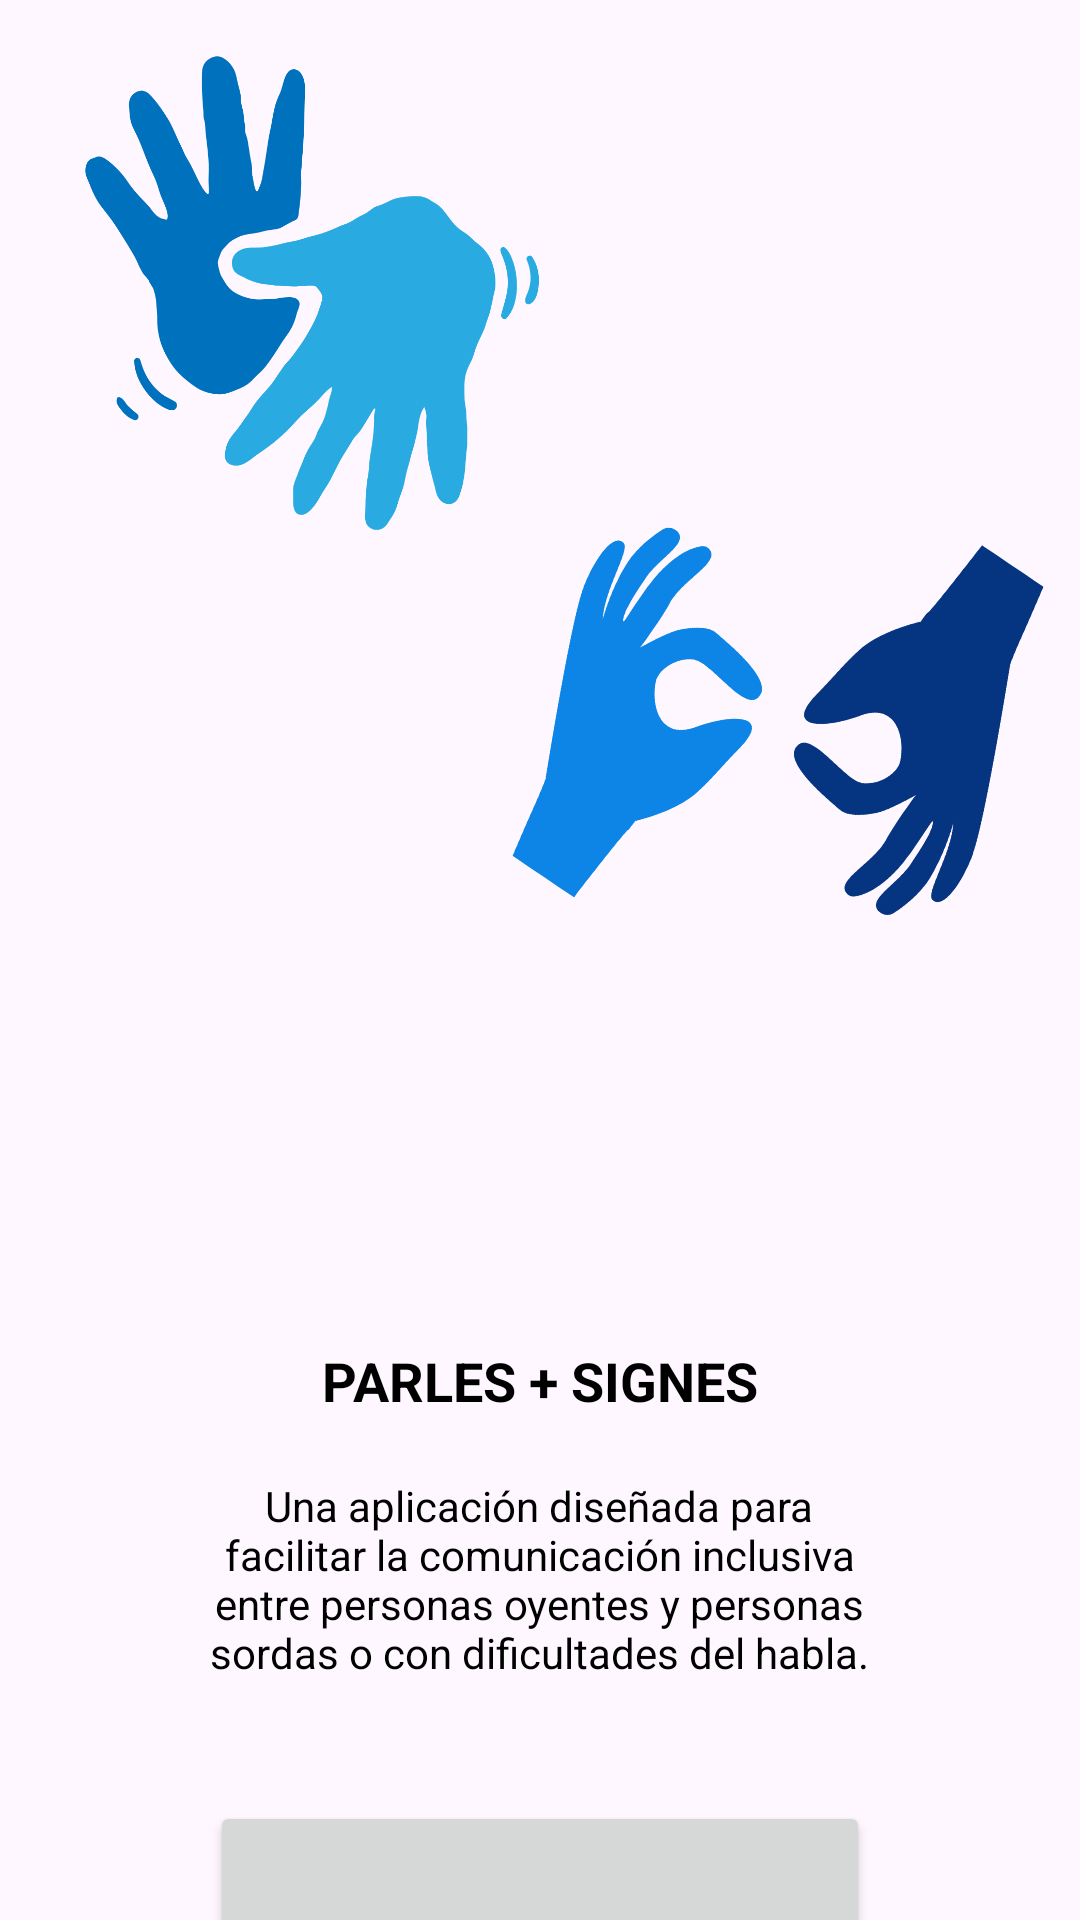

Reconstruct the res/layout file that produces this screen, plus the resources it refers to.
<!-- AndroidManifest.xml: application theme Theme.PARLESSIGNES -->
<!-- res/layout/activity_main.xml -->
<?xml version="1.0" encoding="utf-8"?>
<LinearLayout
    xmlns:android="http://schemas.android.com/apk/res/android"
    xmlns:tools="http://schemas.android.com/tools"
    android:layout_width="match_parent"
    android:layout_height="match_parent"
    android:orientation="vertical"
    android:gravity="center_horizontal"
    tools:context=".MainActivity"

    >

    <FrameLayout
        android:layout_width="match_parent"
        android:layout_height="408dp"
        >

        <ImageView
            android:id="@+id/image1"
            android:layout_width="168dp"
            android:layout_height="186dp"
            android:layout_gravity="start|top"
            android:layout_marginStart="20dp"
            android:layout_marginTop="10dp"

            android:src="@drawable/sena1" />

        <ImageView
            android:id="@+id/image2"
            android:layout_width="179dp"
            android:layout_height="213dp"
            android:layout_gravity="end|top"
            android:layout_marginTop="140dp"
            android:layout_marginEnd="10dp"
            android:rotation="15"
            android:src="@drawable/sena2" />

        <ImageView
            android:id="@+id/image3"
            android:layout_width="145dp"
            android:layout_height="137dp"
            android:layout_gravity="start|top"
            android:layout_marginStart="40dp"
            android:layout_marginTop="270dp"
            android:rotation="-5"
            android:src="@drawable/sena3" />

    </FrameLayout>



    
    <TextView
        android:id="@+id/mainText"
        android:layout_width="wrap_content"
        android:layout_height="wrap_content"
        android:layout_marginTop="40dp"
        android:text="PARLES + SIGNES"
        android:textStyle="bold"
        android:textSize="18sp"
        android:textColor="#000000" />

    
    <TextView
        android:id="@+id/subText"
        android:layout_width="229dp"
        android:layout_height="wrap_content"
        android:layout_marginTop="20dp"
        android:gravity="center"
        android:text="Una aplicación diseñada para facilitar la comunicación inclusiva entre personas oyentes y personas sordas o con dificultades del habla."
        android:textAlignment="gravity"
        android:textColor="#000000"
        android:textSize="14sp" />

    
    <Button
        android:id="@+id/startButton"
        android:layout_width="220dp"
        android:layout_height="50dp"
        android:layout_marginTop="40dp"
        android:text="" />

</LinearLayout>
<!-- resources referenced by this layout -->
<resources>
  <!-- drawable sena1: png bitmap (drawable, 52086 bytes) -->
  <!-- drawable sena2: png bitmap (drawable, 47385 bytes) -->
  <style name="Theme.PARLESSIGNES" parent="Base.Theme.PARLESSIGNES" />
  <style name="Base.Theme.PARLESSIGNES" parent="Theme.Material3.DayNight.NoActionBar">
          
          
      </style>
</resources>
